Run: headless pygame with SDL's dummy video driver; simulated clock (each Clock.tick advances the game by its frame time, no real sleeping); random seed 0; keys injected as events and as key.get_pressed() state; no mouse input.
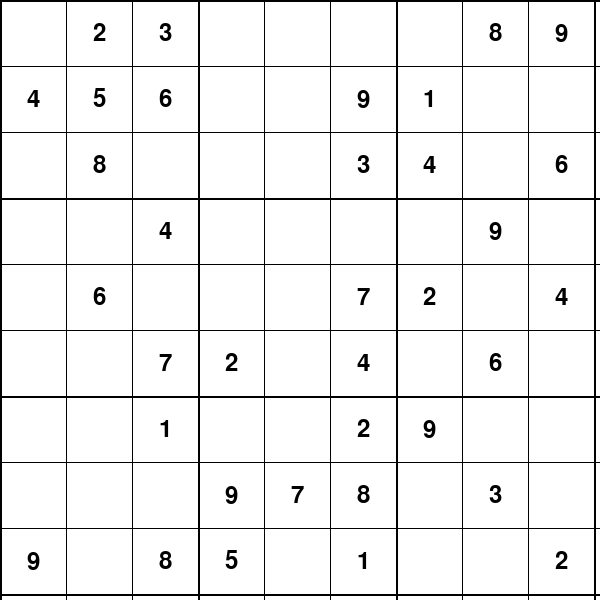
Frame 1 of 4 · flips 1–60 · no input
Frame 2 of 4 · flips 61–180 · tapped SPACE, RETURN · held RIGHT (→), D · screen unchanged from frame 1, image omitted
Frame 3 of 4 · flips 181–300 · held DOWN (↓), S · screen unchanged from frame 2, image omitted
Frame 4 of 4 · flips 301–420 · held LEFT (←), A, UP (↑), W · screen unchanged from frame 3, image omitted

The pygame program that drew these frames:

import pygame
import random

# Constants
WIDTH, HEIGHT = 600, 600
GRID_SIZE = 9
CELL_SIZE = WIDTH // GRID_SIZE
WHITE = (255, 255, 255)
BLACK = (0, 0, 0)

# Initialize Pygame
pygame.init()
screen = pygame.display.set_mode((WIDTH, HEIGHT))
pygame.display.set_caption("Sudoku Solver")

# Function to draw the Sudoku grid
def draw_grid(board):
    for i in range(GRID_SIZE + 1):
        thickness = 2 if i % 3 == 0 else 1
        pygame.draw.line(screen, BLACK, (i * CELL_SIZE, 0), (i * CELL_SIZE, HEIGHT), thickness)
        pygame.draw.line(screen, BLACK, (0, i * CELL_SIZE), (WIDTH, i * CELL_SIZE), thickness)

# Function to draw the Sudoku board
def draw_board(board):
    for row in range(GRID_SIZE):
        for col in range(GRID_SIZE):
            cell_value = board[row][col]
            if cell_value != 0:
                font = pygame.font.Font(None, 36)
                text = font.render(str(cell_value), True, BLACK)
                text_rect = text.get_rect(center=(col * CELL_SIZE + CELL_SIZE // 2, row * CELL_SIZE + CELL_SIZE // 2))
                screen.blit(text, text_rect)

# Function to generate a new Sudoku puzzle
def generate_sudoku():
    board = [[0] * GRID_SIZE for _ in range(GRID_SIZE)]
    solve_sudoku(board)  # Generate a solved Sudoku puzzle
    remove_cells(board, random.randint(40, 50))  # Remove some cells to make it a puzzle
    return board

# Function to remove cells to create a puzzle
def remove_cells(board, num_cells):
    cells_to_remove = random.sample([(row, col) for row in range(GRID_SIZE) for col in range(GRID_SIZE)], num_cells)
    for row, col in cells_to_remove:
        board[row][col] = 0

# Function to solve a Sudoku puzzle
def solve_sudoku(board):
    empty_cell = find_empty_cell(board)
    if not empty_cell:
        return True  # No empty cells left, puzzle solved
    row, col = empty_cell

    for num in range(1, 10):
        if is_valid_move(board, row, col, num):
            board[row][col] = num

            if solve_sudoku(board):
                return True

            board[row][col] = 0  # Backtrack if the solution is not found

    return False

# Function to check if a move is valid
def is_valid_move(board, row, col, num):
    for i in range(GRID_SIZE):
        if board[row][i] == num or board[i][col] == num:
            return False

    row_start, col_start = 3 * (row // 3), 3 * (col // 3)
    for i in range(row_start, row_start + 3):
        for j in range(col_start, col_start + 3):
            if board[i][j] == num:
                return False

    return True

# Function to find an empty cell
def find_empty_cell(board):
    for i in range(GRID_SIZE):
        for j in range(GRID_SIZE):
            if board[i][j] == 0:
                return i, j
    return None

# Main game loop
def main():
    sudoku_board = generate_sudoku()
    running = True

    while running:
        for event in pygame.event.get():
            if event.type == pygame.QUIT:
                running = False

        screen.fill(WHITE)
        draw_grid(sudoku_board)
        draw_board(sudoku_board)

        pygame.display.flip()

    pygame.quit()

if __name__ == "__main__":
    main()
